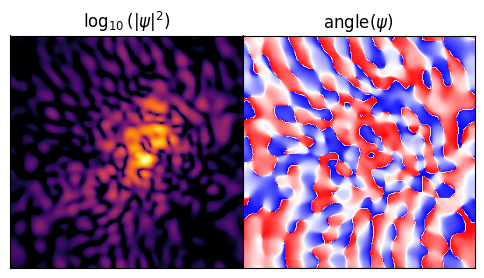

Python code for this plot:
import numpy as np
import matplotlib.pyplot as plt


def main():
	""" Quantum simulation """
	
	# Simulation parameters
	N         = 200    # Spatial resolution
	t         = 0      # current time of the simulation
	tEnd      = 0.03    # time at which simulation ends
	dt        = 0.0001  # timestep
	tOut      = 0.0001  # draw frequency
	G         = 4000  # Gravitaitonal constant
	plotRealTime = True # switch on for plotting as the simulation goes along
	
	# Domain [0,1] x [0,1]
	L = 1    
	xlin = np.linspace(0,L, num=N+1)  # Note: x=0 & x=1 are the same point!
	xlin = xlin[0:N]                     # chop off periodic point
	xx, yy = np.meshgrid(xlin, xlin)
	
	# Intial Condition
	amp = 0.01
	sigma = 0.03
	rho = 0.9
	rho+= 2*amp*np.exp(-((xx-0.5)**2+(yy-0.5)**2)/2/sigma**2)/(sigma**3*np.sqrt(2*np.pi)**2)
	rho+= 1.5*amp*np.exp(-((xx-0.2)**2+(yy-0.7)**2)/2/sigma**2)/(sigma**3*np.sqrt(2*np.pi)**2)
	rho+= amp*np.exp(-((xx-0.4)**2+(yy-0.6)**2)/2/sigma**2)/(sigma**3*np.sqrt(2*np.pi)**2)
	rho+= amp*np.exp(-((xx-0.6)**2+(yy-0.8)**2)/2/sigma**2)/(sigma**3*np.sqrt(2*np.pi)**2)
	rho+= amp*np.exp(-((xx-0.8)**2+(yy-0.2)**2)/2/sigma**2)/(sigma**3*np.sqrt(2*np.pi)**2)
	rho+= amp*np.exp(-((xx-0.6)**2+(yy-0.7)**2)/2/sigma**2)/(sigma**3*np.sqrt(2*np.pi)**2)
	rho+= amp*np.exp(-((xx-0.7)**2+(yy-0.4)**2)/2/sigma**2)/(sigma**3*np.sqrt(2*np.pi)**2)
	rho+= amp*np.exp(-((xx-0.3)**2+(yy-0.3)**2)/2/sigma**2)/(sigma**3*np.sqrt(2*np.pi)**2)
	
	# normalize wavefunction to <|psi|^2>=1
	rhobar = np.mean( rho )
	rho /= rhobar
	psi = np.sqrt(rho)
	
	# Fourier Space Variables
	klin = 2.0 * np.pi / L * np.arange(-N/2, N/2)
	kx, ky = np.meshgrid(klin, klin)
	kx = np.fft.ifftshift(kx)
	ky = np.fft.ifftshift(ky)
	kSq = kx**2 + ky**2
	
	# Potential
	Vhat = -np.fft.fftn(4.0*np.pi*G*(np.abs(psi)**2-1.0)) / ( kSq  + (kSq==0))
	V = np.real(np.fft.ifftn(Vhat))
	
	# number of timesteps
	Nt = int(np.ceil(tEnd/dt))
	
	# prep figure
	fig = plt.figure(figsize=(6,4), dpi=80)
	grid = plt.GridSpec(1, 2, wspace=0.0, hspace=0.0)
	ax1 = plt.subplot(grid[0,0])
	ax2 = plt.subplot(grid[0,1])
	outputCount = 1
	
	# Simulation Main Loop
	for i in range(Nt):
		# (1/2) kick
		psi = np.exp(-1.j*dt/2.0*V) * psi
		
		# drift
		psihat = np.fft.fftn(psi)
		psihat = np.exp(dt * (-1.j*kSq/2.))  * psihat
		psi = np.fft.ifftn(psihat)
		
		# update potential
		Vhat = -np.fft.fftn(4.0*np.pi*G*(np.abs(psi)**2-1.0)) / ( kSq  + (kSq==0))
		V = np.real(np.fft.ifftn(Vhat))
		
		# (1/2) kick
		psi = np.exp(-1.j*dt/2.0*V) * psi
		
		# update time
		t += dt
		
		# plot in real time
		plotThisTurn = False
		if t + dt > outputCount*tOut:
			plotThisTurn = True
		if (plotRealTime and plotThisTurn) or (i == Nt-1):
			
			plt.sca(ax1)
			plt.cla()
			
			plt.imshow(np.log10(np.abs(psi)**2), cmap = 'inferno')
			plt.clim(-1, 2)
			ax1.get_xaxis().set_visible(False)
			ax1.get_yaxis().set_visible(False)	
			ax1.set_aspect('equal')	
			
			plt.sca(ax2)
			plt.cla()
			plt.imshow(np.angle(psi), cmap = 'bwr')
			plt.clim(-np.pi, np.pi)
			ax2.get_xaxis().set_visible(False)
			ax2.get_yaxis().set_visible(False)	
			ax2.set_aspect('equal')	
			
			plt.pause(0.001)
			outputCount += 1
			
			
	# Save figure
	plt.sca(ax1)
	plt.title(r'$\log_{10}(|\psi|^2)$')
	plt.sca(ax2)
	plt.title(r'${\rm angle}(\psi)$')
	plt.savefig('quantumspectral.png',dpi=240)
	plt.show()
	
	return 0
	


  
if __name__== "__main__":
  main()
